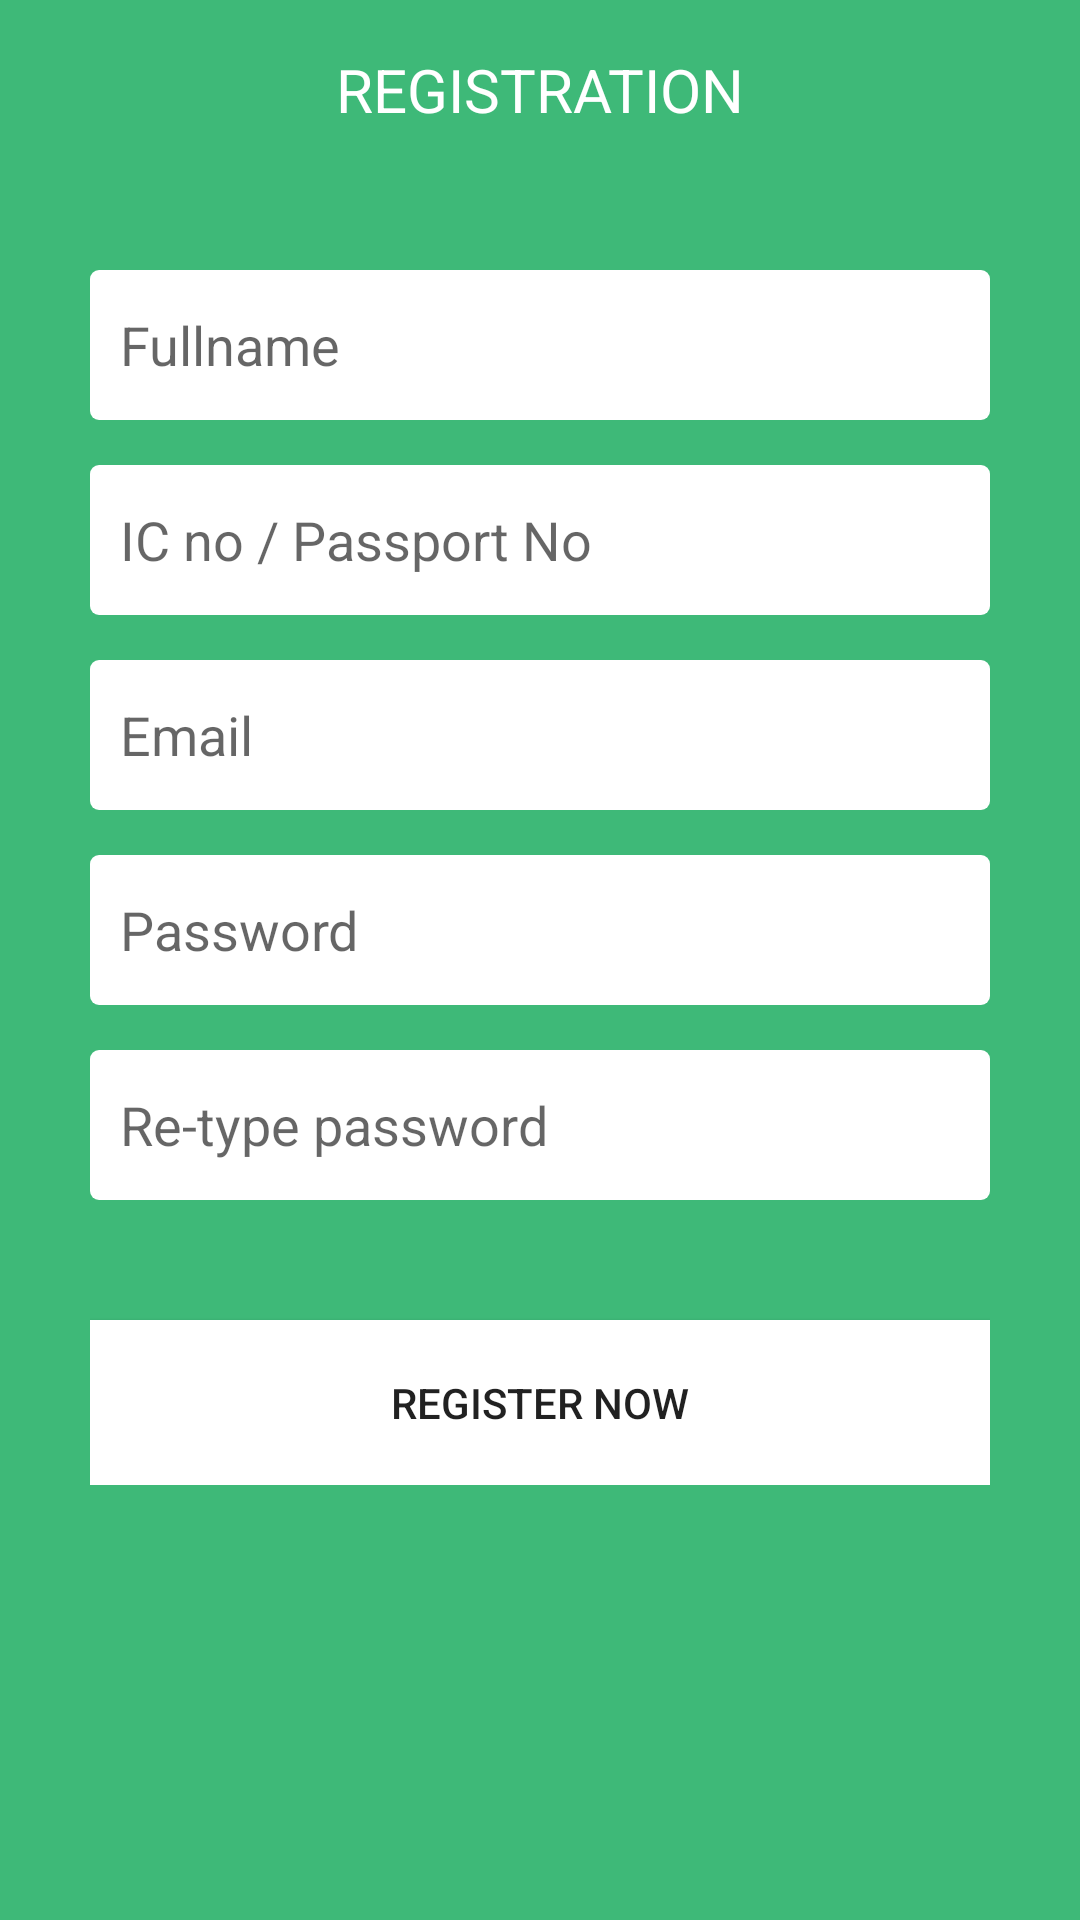

Produce the Android XML layout that renders to this screen, including the resource entries it uses.
<!-- AndroidManifest.xml: application theme AppThemeNoActionBar -->
<!-- res/layout/activity_registration.xml -->
<?xml version="1.0" encoding="utf-8"?>
<LinearLayout xmlns:android="http://schemas.android.com/apk/res/android"
    xmlns:app="http://schemas.android.com/apk/res-auto"
    xmlns:tools="http://schemas.android.com/tools"
    android:layout_width="match_parent"
    android:layout_height="match_parent"
    android:background="@color/colorJRtwo"
    android:orientation="vertical"
    android:focusable="true"
    android:focusableInTouchMode="true"
    tools:context=".Activity.Register.RegistrationActivity">

    <LinearLayout
        android:layout_width="match_parent"
        android:layout_height="60dp"
        android:background="@color/colorJRtwo"
        android:gravity="center"
        android:orientation="vertical">

        <LinearLayout
            android:layout_width="match_parent"
            android:layout_height="wrap_content"
            android:orientation="horizontal">

            <ImageView
                android:id="@+id/imageView_back"
                android:layout_width="30dp"
                android:layout_height="30dp"
                android:layout_marginLeft="10dp"
                app:srcCompat="@drawable/icon_back_white" />

            <TextView
                android:id="@+id/textView_registration"
                android:layout_width="match_parent"
                android:layout_height="match_parent"
                android:layout_marginRight="40dp"
                android:gravity="center"
                android:text="REGISTRATION"
                android:textColor="@android:color/white"
                android:textSize="20sp" />
        </LinearLayout>

    </LinearLayout>

    <LinearLayout
        android:layout_width="match_parent"
        android:layout_height="wrap_content"
        android:layout_margin="30dp"
        android:orientation="vertical">

        <EditText
            android:id="@+id/editText_fullName"
            android:layout_width="match_parent"
            android:layout_height="50dp"
            android:layout_marginBottom="15dp"
            android:background="@drawable/custom_edit_text_white_register"
            android:ems="10"
            android:hint="Fullname"
            android:inputType="textPersonName"
            android:paddingLeft="10dp" />

        <EditText
            android:id="@+id/editText_idNo"
            android:layout_width="match_parent"
            android:layout_height="50dp"
            android:layout_marginBottom="15dp"
            android:background="@drawable/custom_edit_text_white_register"
            android:hint="IC no / Passport No"
            android:inputType="textPersonName"
            android:paddingLeft="10dp" />

        <EditText
            android:id="@+id/editText_email"
            android:layout_width="match_parent"
            android:layout_height="50dp"
            android:layout_marginBottom="15dp"
            android:background="@drawable/custom_edit_text_white_register"
            android:ems="10"
            android:hint="Email"
            android:inputType="textPersonName"
            android:paddingLeft="10dp" />

        <EditText
            android:id="@+id/editText_password"
            android:layout_width="match_parent"
            android:layout_height="50dp"
            android:layout_marginBottom="15dp"
            android:background="@drawable/custom_edit_text_white_register"
            android:ems="10"
            android:hint="Password"
            android:inputType="textPassword"
            android:paddingLeft="10dp" />

        <EditText
            android:id="@+id/editText_re_password"
            android:layout_width="match_parent"
            android:layout_height="50dp"
            android:layout_marginBottom="15dp"
            android:background="@drawable/custom_edit_text_white_register"
            android:ems="10"
            android:hint="Re-type password"
            android:inputType="textPassword"
            android:paddingLeft="10dp" />

        <Button
            android:id="@+id/button_register"
            android:layout_width="match_parent"
            android:layout_height="55dp"
            android:layout_marginTop="25dp"
            android:background="@color/colorWhite"
            android:buttonTint="@color/colorWhite"
            android:text="REGISTER NOW" />
    </LinearLayout>

</LinearLayout>
<!-- resources referenced by this layout -->
<resources>
  <color name="colorJRtwo">#3EB978</color>
  <color name="colorWhite">#FFFFFF</color>
  <!-- drawable custom_edit_text_white_register (drawable) -->
  <?xml version="1.0" encoding="utf-8" ?>
  <shape xmlns:android="http://schemas.android.com/apk/res/android"
  
      android:thickness="1dp"
      android:shape="rectangle">
      <corners android:radius="3dp" />
      <gradient
          android:startColor="#FFFFFF"
          android:endColor="#FFFFFFFF"/>
  </shape>
  <style name="AppThemeNoActionBar" parent="Theme.AppCompat.Light.NoActionBar">
          
          <item name="colorPrimary">@color/colorJRtwo</item>
          <item name="colorPrimaryDark">@color/colorJRtwo</item>
          <item name="colorAccent">@color/colorGray</item>
      </style>
  <color name="colorGray">#C9888787</color>
</resources>
